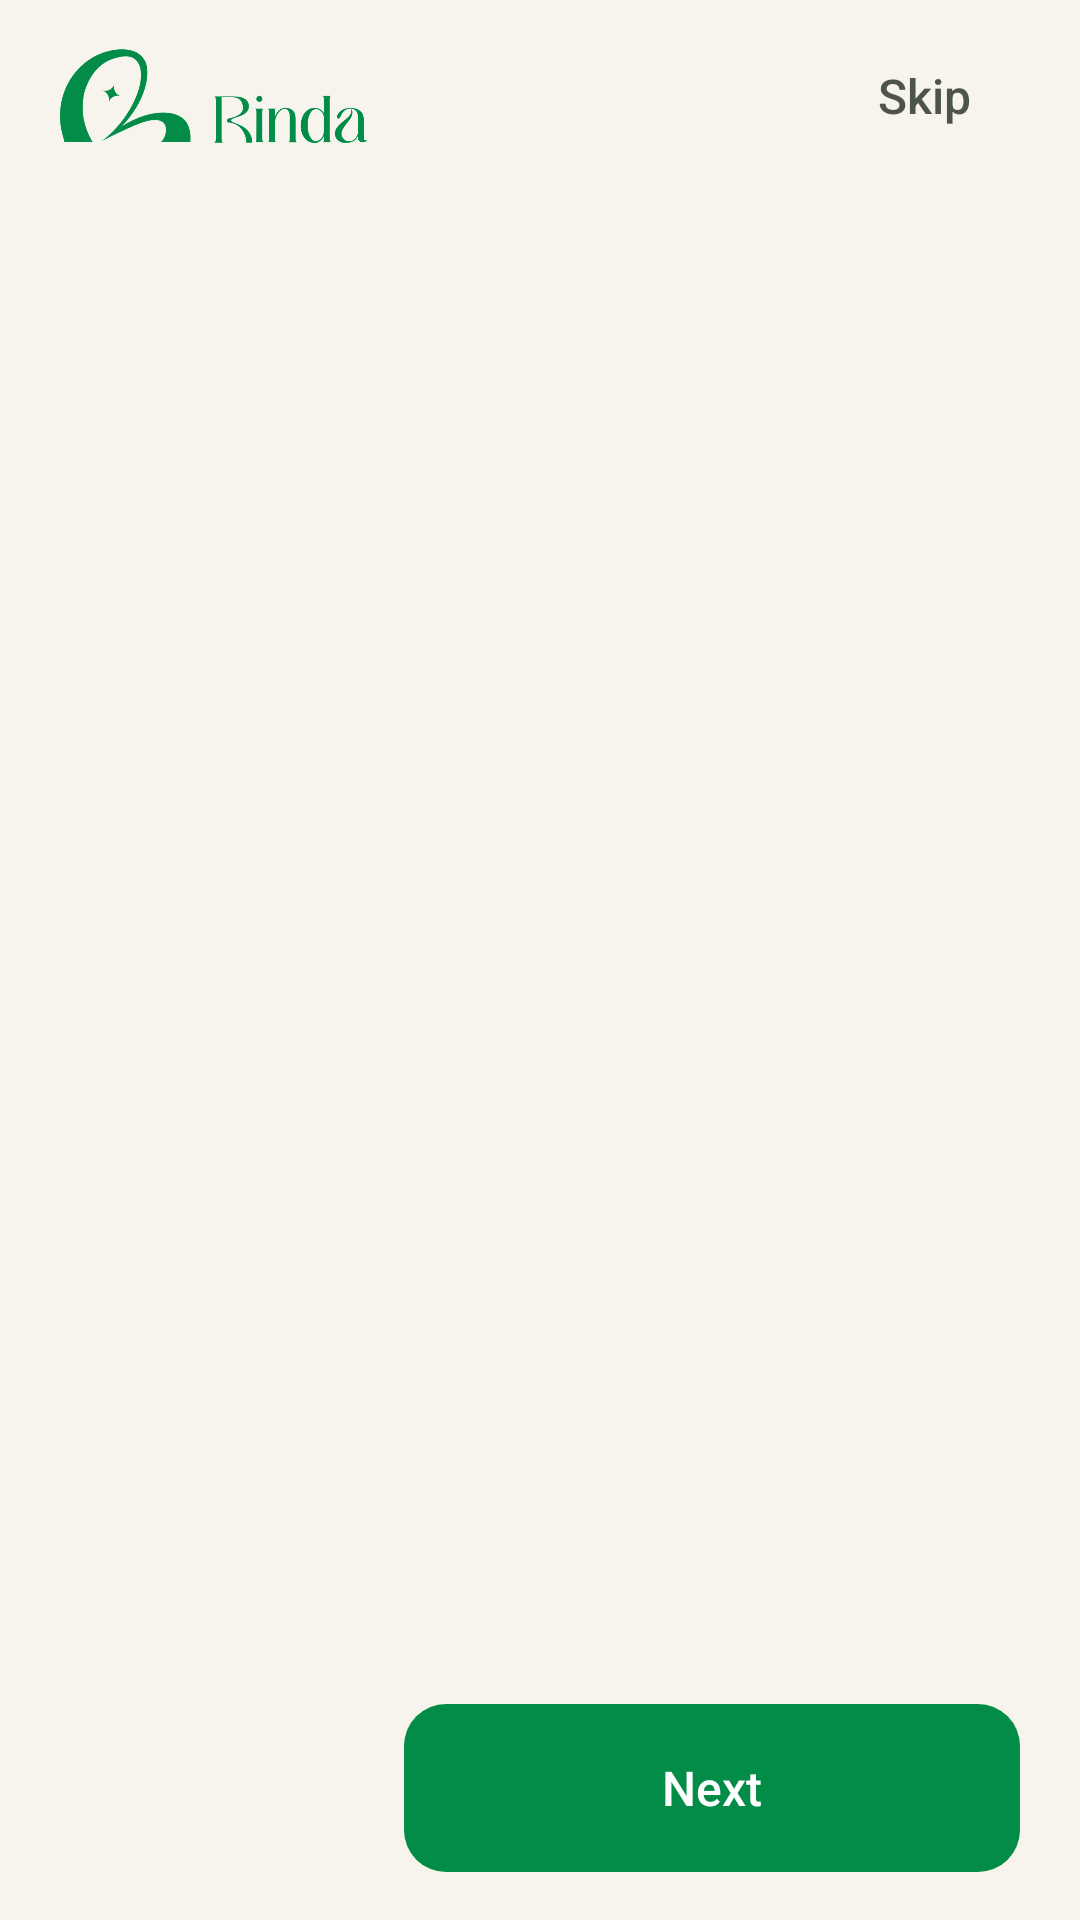

Here is an Android app screen rendered from its layout file. Give the layout XML and the strings, colors and styles it references.
<!-- AndroidManifest.xml: application theme Theme.Rinda -->
<!-- res/layout/activity_onboarding.xml -->
<?xml version="1.0" encoding="utf-8"?>
<LinearLayout xmlns:android="http://schemas.android.com/apk/res/android"
    xmlns:app="http://schemas.android.com/apk/res-auto"
    android:layout_width="match_parent"
    android:layout_height="match_parent"
    android:orientation="vertical">

    <FrameLayout
        android:layout_width="match_parent"
        android:layout_height="wrap_content"
        android:paddingStart="@dimen/spacing_sm"
        android:paddingTop="@dimen/spacing_sm"
        android:paddingEnd="@dimen/spacing_sm">

        <ImageView
            android:layout_width="wrap_content"
            android:layout_height="32dp"
            android:layout_gravity="start|center_vertical"
            android:layout_marginStart="@dimen/spacing_md"
            android:adjustViewBounds="true"
            android:contentDescription="@string/app_name"
            android:src="@drawable/rinda_logo_full" />

        <com.google.android.material.button.MaterialButton
            android:id="@+id/btnSkip"
            style="@style/Widget.Rinda.Button.Text"
            android:layout_width="wrap_content"
            android:layout_height="wrap_content"
            android:layout_gravity="end|center_vertical"
            android:text="@string/btn_skip"
            android:textColor="@color/rinda_text_secondary" />
    </FrameLayout>

    <androidx.viewpager2.widget.ViewPager2
        android:id="@+id/viewPager"
        android:layout_width="match_parent"
        android:layout_height="0dp"
        android:layout_weight="1" />

    <com.google.android.material.tabs.TabLayout
        android:id="@+id/tabDots"
        android:layout_width="wrap_content"
        android:layout_height="24dp"
        android:layout_gravity="center_horizontal"
        android:background="@color/transparent"
        android:importantForAccessibility="noHideDescendants"
        app:tabBackground="@drawable/bg_step_dot"
        app:tabGravity="center"
        app:tabIndicatorHeight="0dp"
        app:tabMaxWidth="32dp"
        app:tabMinWidth="32dp"
        app:tabPaddingEnd="4dp"
        app:tabPaddingStart="4dp"
        app:tabRippleColor="@null" />

    <TextView
        android:id="@+id/tvPageIndicator"
        android:layout_width="wrap_content"
        android:layout_height="wrap_content"
        android:layout_gravity="center_horizontal"
        android:layout_marginTop="@dimen/spacing_xs"
        android:textAppearance="@style/TextAppearance.Rinda.Caption" />

    <LinearLayout
        style="@style/Rinda.BottomBar"
        android:orientation="horizontal">

        <com.google.android.material.button.MaterialButton
            android:id="@+id/btnBack"
            style="@style/Widget.Rinda.Button.Outlined"
            android:layout_width="0dp"
            android:layout_height="wrap_content"
            android:layout_marginEnd="@dimen/spacing_md"
            android:layout_weight="1"
            android:text="@string/btn_back"
            android:visibility="invisible" />

        <com.google.android.material.button.MaterialButton
            android:id="@+id/btnNext"
            android:layout_width="0dp"
            android:layout_height="wrap_content"
            android:layout_weight="2"
            android:text="@string/btn_next"
            app:icon="@drawable/ic_arrow_forward"
            app:iconGravity="textEnd" />
    </LinearLayout>
</LinearLayout>
<!-- resources referenced by this layout -->
<resources>
  <color name="rinda_text_secondary">#4D554A</color>
  <color name="transparent">#00000000</color>
  <dimen name="spacing_md">12dp</dimen>
  <dimen name="spacing_sm">8dp</dimen>
  <dimen name="spacing_xs">4dp</dimen>
  <string name="app_name">Rinda</string>
  <string name="btn_back">Back</string>
  <string name="btn_next">Next</string>
  <string name="btn_skip">Skip</string>
  <style name="Theme.Rinda" parent="Base.Theme.Rinda" />
  <color name="rinda_primary">#038C48</color>
  <dimen name="radius_full">999dp</dimen>
  <color name="rinda_outline_strong">#A9AEA2</color>
  <color name="rinda_bg">#F6F4EC</color>
  <dimen name="screen_padding">20dp</dimen>
  <dimen name="spacing_base">16dp</dimen>
  <color name="rinda_text_tertiary">#666E63</color>
  <dimen name="button_height">56dp</dimen>
  <style name="ShapeAppearance.Rinda.Medium" parent="ShapeAppearance.Material3.MediumComponent">
          <item name="cornerSize">@dimen/radius_md</item>
      </style>
  <dimen name="icon_md">24dp</dimen>
  <dimen name="min_touch_target">48dp</dimen>
  <dimen name="radius_md">14dp</dimen>
  <style name="Platform.Theme.Rinda" parent="Theme.Material3.DayNight.NoActionBar" />
  <color name="rinda_on_primary">#FFFFFF</color>
  <color name="rinda_primary_container">#CFEEDB</color>
  <color name="rinda_on_primary_container">#00341A</color>
  <color name="rinda_secondary">#8A5A00</color>
  <color name="rinda_on_secondary">#FFFFFF</color>
  <color name="rinda_secondary_container">#FFE3A8</color>
  <color name="rinda_on_secondary_container">#2C1C00</color>
  <color name="rinda_tertiary">#1F669C</color>
  <color name="rinda_on_tertiary">#FFFFFF</color>
  <color name="rinda_tertiary_container">#D3E6F6</color>
  <color name="rinda_on_tertiary_container">#06263F</color>
  <color name="rinda_error">#B3261E</color>
  <color name="rinda_on_error">#FFFFFF</color>
  <color name="rinda_error_container">#FADEDB</color>
  <color name="rinda_on_error_container">#410E0B</color>
  <color name="rinda_text_primary">#1B1F1A</color>
  <color name="rinda_surface">#FFFFFF</color>
  <color name="rinda_surface_variant">#EEEFE6</color>
  <color name="rinda_surface_container">#F1F0E7</color>
  <color name="rinda_surface_container_high">#FFFFFF</color>
  <color name="rinda_outline">#DCDED3</color>
  <style name="Widget.Rinda.Snackbar" parent="Widget.Material3.Snackbar">
          <item name="shapeAppearance">@style/ShapeAppearance.Rinda.Medium</item>
      </style>
  <style name="ShapeAppearance.Rinda.Small" parent="ShapeAppearance.Material3.SmallComponent">
          <item name="cornerSize">@dimen/radius_sm</item>
      </style>
  <style name="ShapeAppearance.Rinda.Large" parent="ShapeAppearance.Material3.LargeComponent">
          <item name="cornerSize">@dimen/radius_lg</item>
      </style>
  <style name="ShapeAppearance.Rinda.ExtraLarge" parent="ShapeAppearance.Material3.LargeComponent">
          <item name="cornerSize">@dimen/radius_xl</item>
      </style>
  <dimen name="spacing_xl">24dp</dimen>
  <dimen name="stroke_thin">1dp</dimen>
  <dimen name="elevation_none">0dp</dimen>
  <dimen name="stroke_selected">2dp</dimen>
  <style name="Widget.Rinda.BottomNav.Indicator" parent="Widget.Material3.BottomNavigationView.ActiveIndicator">
          <item name="android:color">@color/rinda_primary_container</item>
      </style>
  <style name="TextAppearance.Rinda.NavLabel.Active" parent="TextAppearance.Rinda.NavLabel">
          <item name="android:textStyle">bold</item>
      </style>
  <dimen name="elevation_high">6dp</dimen>
  <style name="ShapeAppearance.Rinda.Full" parent="ShapeAppearance.Material3.SmallComponent">
          <item name="cornerSize">50%</item>
      </style>
  <style name="Rinda.DialogTitle" parent="MaterialAlertDialog.Material3.Title.Text">
          <item name="android:textAppearance">@style/TextAppearance.Rinda.Title</item>
      </style>
  <dimen name="radius_sm">8dp</dimen>
  <dimen name="radius_lg">20dp</dimen>
  <dimen name="radius_xl">28dp</dimen>
</resources>
